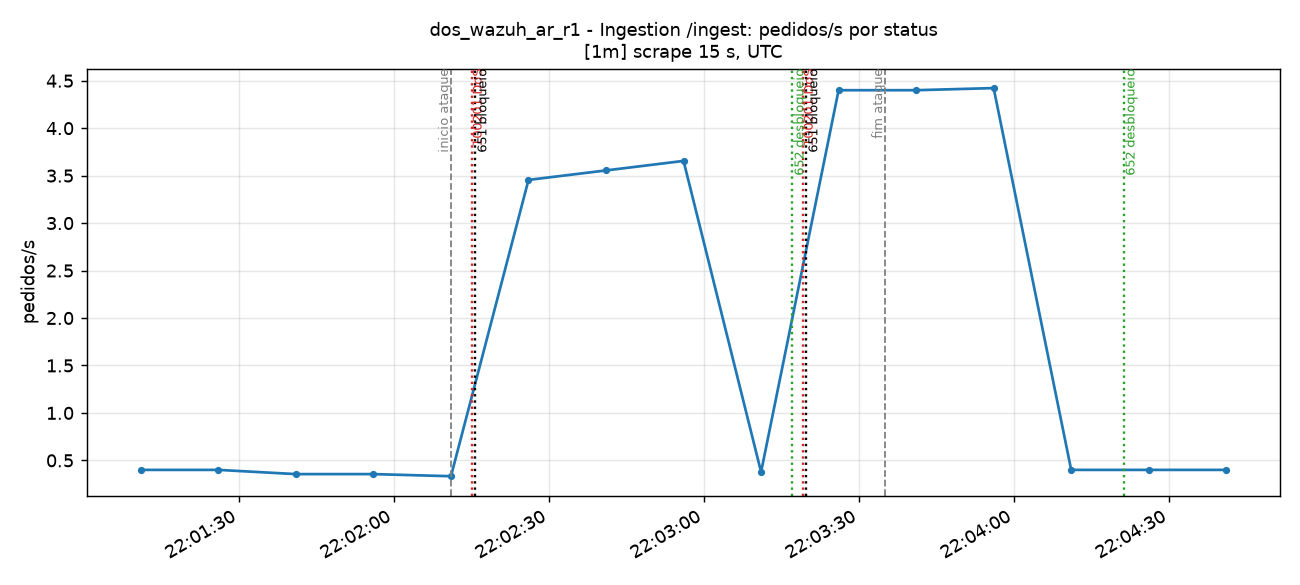

The file beside this chart, header and first rows:
time_utc, serie, valor
2026-11-14T22:01:11+00:00, status=200, 0.4
2026-11-14T22:01:26+00:00, status=200, 0.4
2026-11-14T22:01:41+00:00, status=200, 0.3556
2026-11-14T22:01:56+00:00, status=200, 0.3555
2026-11-14T22:02:11+00:00, status=200, 0.3333
2026-11-14T22:02:26+00:00, status=200, 3.455
2026-11-14T22:02:41+00:00, status=200, 3.555
2026-11-14T22:02:56+00:00, status=200, 3.655
2026-11-14T22:03:11+00:00, status=200, 0.3778
2026-11-14T22:03:26+00:00, status=200, 4.4
2026-11-14T22:03:41+00:00, status=200, 4.4
2026-11-14T22:03:56+00:00, status=200, 4.422
2026-11-14T22:04:11+00:00, status=200, 0.4
2026-11-14T22:04:26+00:00, status=200, 0.4
2026-11-14T22:04:41+00:00, status=200, 0.4
